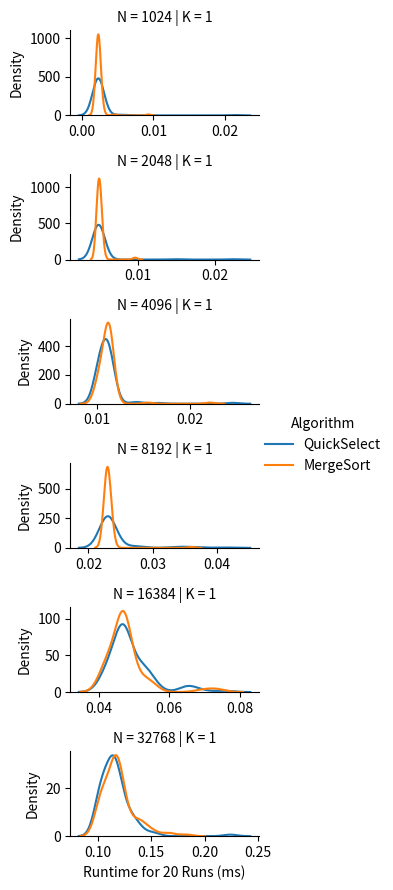

Write Python code to recreate this figure.
import numpy as np
import pandas as pd
import seaborn as sns
import matplotlib.pyplot as plt
import time
import math
import random

random.seed(120)

#
# Make Sure to Read the README
#


####################
#                  #
# Your Code Here   #
#                  #
####################


'''
A Las Vegas Algorithm to find a key-value pair (Ij, Kj) such that Kj is an i’th smallest key.
arr: a list of key-value pair tuples
    e.g. [(K0, V0), (K1, V1), ..., (Ki, Vi), ..., (Kn, Vn)] 
    ... in this problem set, the values are irrelevant
i: an integer [0, n-1] 
returns: An key-value pair (Kj, Vj) such that Kj is an i’th smallest key.
'''


def QuickSelect(arr, i):
    # Your code here

    # Feel free to use get_random_index(arr) or get_random_int(start_inclusive, end_inclusive)
    # ... see the helper functions below
    pass
    return (0, -1)


'''
Uses MergeSort to resolve a number of queries where each query is to find an key-value pair (Kj, Vj) such that Kj is an i’th smallest key.
arr: a list of key-value pair tuples
    e.g. [(K0, V0), (K1, V1), ..., (Ki, Vi), ..., (Kn, Vn)] 
    ... in this problem set, the values are irrelevant
query_list (aka i_arr): a list of integers [0, n-1] 
returns: An list of key-value pairs such that for each query qi, the i'th element in the returned list is (Kj, Vj) such that Kj is an i’th smallest key.
NOTE: This is different from the QuickSelect definition. This function takes in a set of queries and returns a list corresponding to their results. 
    ... this is to properly benchmark for the experiments. We only want to run MergeSort once and then use that one result to resolve all queries.
'''


def MergeSortSelect(arr, query_list):
    # Only call MergeSort once
    # ... MergeSort has already been implemented for you (see below)
    pass
    return [(0, -1)] * len(query_list)  # replace this line with your return


##################################
#                                #
# Experiments: Mostly Complete   #
#                                #
##################################


def experiments():
    # Edit this parameter
    k = [1, 1, 1, 1, 1]

    # Feel free to edit these initial parameters

    RUNS = 20  # Number of runs for each trial; more runs means better distributions approximation but longer experiment
    HEIGHT = 1.5  # Height of a chart
    WIDTH = 3   # Width of a chart
    # Determines if subcharts share the same axis scale/limits
    # ... since the trails cover a wide range, sharing the same scale/limits can cause some lines to be too small.
    SAME_AXIS_SCALE = False

    # You do not need to edit anything below this line
    # ... however, you are free to investigate how it works

    # The search space for our parameters
    # DO NOT EDIT these parameters for your final figure
    n = [2 ** i for i in range(10, 16)]
    # Our deterministically generated dataset
    fixed_dataset = sorted([(0, K) for K in range(max(n))], key=lambda T: T[1], reverse=True)

    # Records we will use to create the Pandas DataFrame
    n_record = []
    k_record = []
    algorithm_record = []
    ms_record = []
    iter = 0
    for ni in n:
        dataset_size_n = fixed_dataset[:ni]
        for ki in k:
            # Generate the queries according to the problem set instructions specification
            queries = [round(j * ni / ki) for j in range(ki)]

            # QuickSelect Runs
            for _ in range(RUNS):
                # Record Time Taken to Solve All Queries
                start_time = time.time()
                for q in queries:
                    # Copy dataset just to be safe
                    QuickSelect(dataset_size_n.copy(), q)
                seconds = time.time() - start_time
                # Record this trial run
                n_record.append(ni)
                k_record.append(ki)
                ms_record.append(seconds * 1000)  # Convert seconds to milliseconds
                algorithm_record.append("QuickSelect")

            # MergeSort Runs
            for _ in range(RUNS):
                # Record Time Taken to Solve All Queries
                start_time = time.time()
                # Copy dataset just to be safe
                MergeSortSelect(dataset_size_n.copy(), queries)
                seconds = time.time() - start_time
                # Record this trial run
                n_record.append(ni)
                k_record.append(ki)
                ms_record.append(seconds * 1000)  # Convert seconds to milliseconds
                algorithm_record.append("MergeSort")

            # Print progress
            iter += 1
            print("{} of {} Trials Completed".format(iter, len(n) * len(k)))

    # Create Pandas DataFrame
    data_field_title = "Runtime for {} Runs (ms)".format(RUNS)
    df = pd.DataFrame({
        "N": n_record,
        "K": k_record,
        data_field_title: ms_record,
        "Algorithm": algorithm_record
    })
    plot(df, HEIGHT, WIDTH, SAME_AXIS_SCALE, data_field_title)


def plot(df, height, width, SAME_AXIS_SCALE, data_field_title):
    # Plot with Seaborn
    # ... Establish Rows by N
    # ... Establish Columns by K
    # ... Establish Lines by Algorithm
    g = sns.FacetGrid(df, row="N", col="K", hue="Algorithm", height=height, aspect=width / height,
                      sharex=SAME_AXIS_SCALE, sharey=SAME_AXIS_SCALE)
    # Plot the runtime value
    g.map(sns.kdeplot, data_field_title)
    g.add_legend()
    plt.show()


####################
#                  #
# Helper Functions #
#                  #
####################

def run():
    experiments()


# Feel free to use these function or code your own (as long as it is random)

# A small helper function to return a random integer
def get_random_int(start_inclusive, end_inclusive):
    # Uses the python random randomint function
    # ... this function takes in a start and end - both are inclusive [start,end]
    return random.randint(start_inclusive, end_inclusive)


# A small helper function to return a random integer
def get_random_index(arr):
    # retuns a number from 0 to len-1 for valid indices
    return get_random_int(0, len(arr) - 1)


#########################
#                       #
# Provided (Don't Edit) #
#                       #
#########################

#
# You Do NOT Need to Modify Anything Below This Line
#

def merge(arr1, arr2):
    sortedArr = []

    i = 0
    j = 0
    while i < len(arr1) or j < len(arr2):
        if i >= len(arr1):
            sortedArr.append(arr2[j])
            j += 1
        elif j >= len(arr2):
            sortedArr.append(arr1[i])
            i += 1
        elif arr1[i][0] <= arr2[j][0]:
            sortedArr.append(arr1[i])
            i += 1
        else:
            sortedArr.append(arr2[j])
            j += 1

    return sortedArr


'''
A deterministic sorting algorithm
arr: a list of Key-Value pair tuples
    e.g. [(K0, V0), (K1, V1), ..., (Ki, Vi), ..., (Kn, Vn)] 
returns: a sorted list, sorted according to keys
'''


def MergeSort(arr):
    if len(arr) < 2:
        return arr

    midpt = int(math.ceil(len(arr) / 2))

    half1 = MergeSort(arr[0:midpt])
    half2 = MergeSort(arr[midpt:])

    return merge(half1, half2)


if __name__ == "__main__":
    run()
